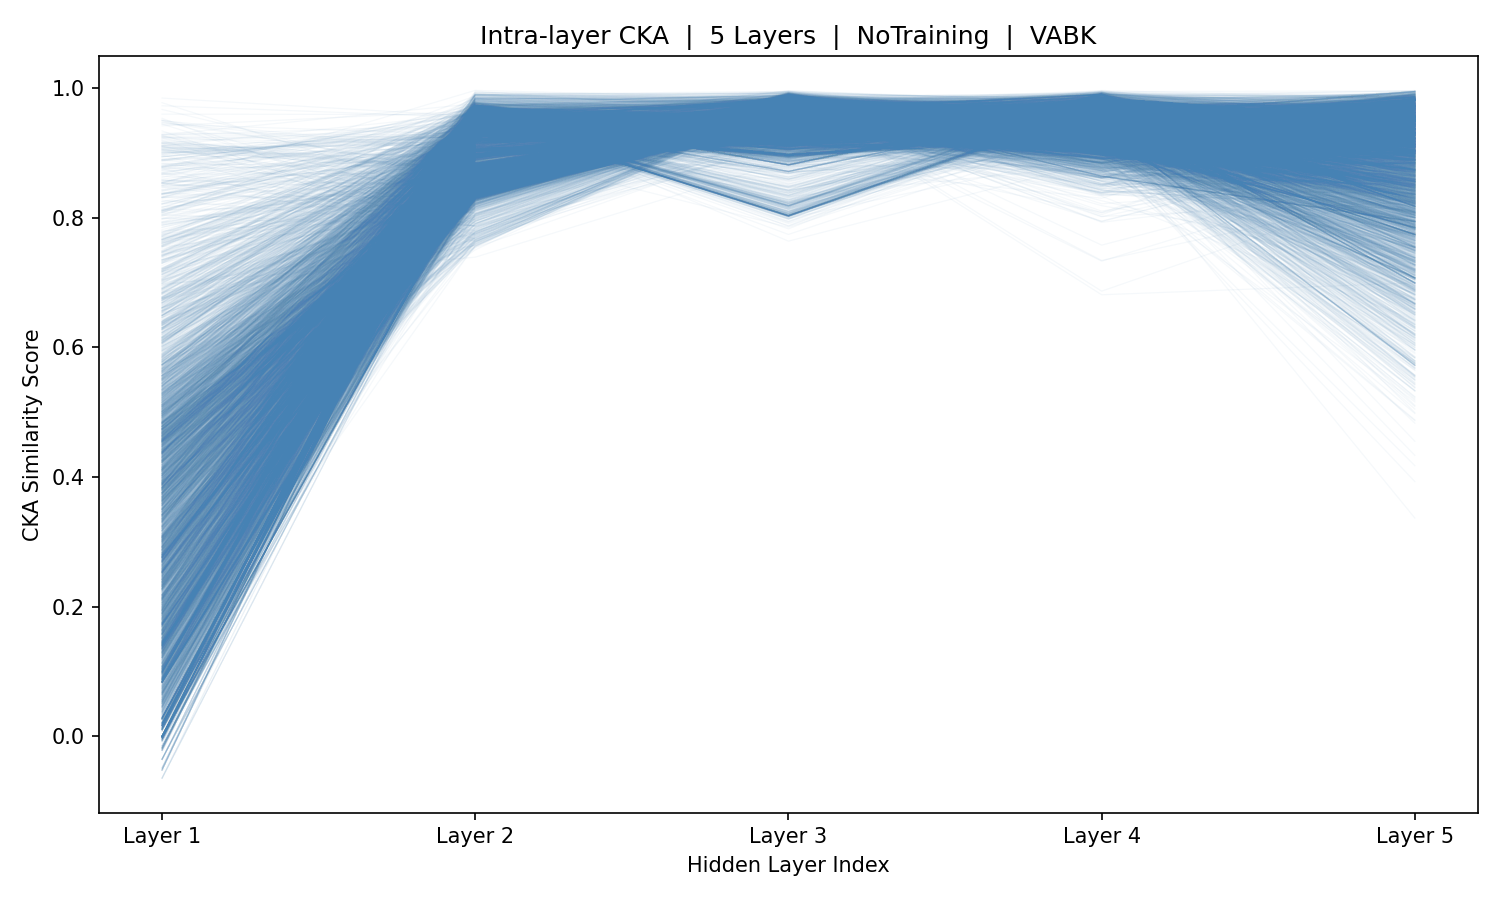

Values plotted in this chart, from the file beside it:
sample_idx, Layer_1, Layer_2, Layer_3, Layer_4, Layer_5
0, 0.2535, 0.9577, 0.8972, 0.9725, 0.8766
1, 0.1826, 0.9328, 0.9743, 0.8997, 0.8589
2, 0.1451, 0.9173, 0.9668, 0.9728, 0.8086
3, 0.01087, 0.921, 0.9733, 0.9295, 0.8262
4, 0.01087, 0.921, 0.9733, 0.9295, 0.8262
5, 0.01087, 0.921, 0.9733, 0.9295, 0.8262
6, 0.8664, 0.9363, 0.9803, 0.9681, 0.855
7, 0.77, 0.9165, 0.9415, 0.9271, 0.9406
8, 0.6165, 0.9407, 0.953, 0.9258, 0.9173
9, 0.3752, 0.9463, 0.9844, 0.8746, 0.9257
10, 0.1574, 0.9615, 0.9531, 0.9109, 0.9356
11, 0.2986, 0.9556, 0.9783, 0.9582, 0.8844
12, 0.2131, 0.9253, 0.9387, 0.9509, 0.8917
13, 0.07469, 0.9648, 0.9543, 0.8854, 0.9681
14, 0.8575, 0.8513, 0.9759, 0.9331, 0.9374
15, 0.8108, 0.9161, 0.9635, 0.974, 0.7977
16, 0.5936, 0.9526, 0.9481, 0.8905, 0.8847
17, 0.4021, 0.9216, 0.9543, 0.9332, 0.9263
18, 0.2931, 0.9672, 0.9389, 0.9309, 0.8355
19, 0.2216, 0.8767, 0.9626, 0.9418, 0.9443
20, 0.1416, 0.9387, 0.9785, 0.8817, 0.8599
21, 0.8943, 0.936, 0.9752, 0.9155, 0.6578
22, 0.1879, 0.927, 0.9654, 0.9266, 0.8065
23, 0.1427, 0.9555, 0.96, 0.8719, 0.7711
24, 0.1899, 0.935, 0.962, 0.9484, 0.9779
25, 0.1585, 0.9373, 0.9724, 0.9554, 0.8351
26, 0.1729, 0.9012, 0.924, 0.9523, 0.8324
27, 0.1214, 0.9282, 0.967, 0.9556, 0.821
28, 0.7936, 0.9238, 0.9681, 0.9259, 0.7209
29, 0.6389, 0.9252, 0.9688, 0.911, 0.8514
30, 0.4637, 0.8669, 0.9758, 0.9601, 0.8117
31, 0.3487, 0.9328, 0.9802, 0.9072, 0.7764
32, 0.2323, 0.898, 0.9635, 0.9686, 0.6191
33, 0.1428, 0.9452, 0.983, 0.8758, 0.8081
34, -0.01831, 0.9498, 0.9843, 0.8641, 0.794
35, -0.01831, 0.9498, 0.9843, 0.8641, 0.794
36, -0.01831, 0.9498, 0.9843, 0.8641, 0.794
37, 0.8876, 0.9528, 0.9784, 0.8972, 0.8092
38, 0.7449, 0.9349, 0.9767, 0.9065, 0.7245
39, 0.563, 0.9277, 0.9694, 0.9132, 0.859
40, 0.4461, 0.9503, 0.9846, 0.9668, 0.9316
41, 0.2126, 0.9335, 0.9769, 0.7929, 0.8504
42, 0.2114, 0.9206, 0.9634, 0.9383, 0.8399
43, 0.5775, 0.9512, 0.9212, 0.9537, 0.9455
44, 0.5265, 0.872, 0.9655, 0.9267, 0.9463
45, 0.6879, 0.9318, 0.9558, 0.9401, 0.9558
46, 0.5657, 0.971, 0.9778, 0.9821, 0.8879
47, 0.4291, 0.9626, 0.9547, 0.9022, 0.9542
48, 0.2904, 0.9375, 0.9713, 0.853, 0.886
49, 0.2729, 0.9025, 0.9221, 0.9232, 0.8886
50, 0.1392, 0.9316, 0.9671, 0.9316, 0.7318
51, -0.005806, 0.9308, 0.9679, 0.928, 0.7541
52, -0.005806, 0.9308, 0.9679, 0.928, 0.7541
53, 0.9001, 0.9307, 0.9679, 0.9287, 0.752
54, 0.8321, 0.9306, 0.9679, 0.9309, 0.766
55, 0.6495, 0.9309, 0.9682, 0.9308, 0.7925
56, 0.4869, 0.931, 0.9689, 0.9185, 0.7612
57, 0.3526, 0.9314, 0.97, 0.9064, 0.752
58, 0.2426, 0.9307, 0.9672, 0.9362, 0.8221
59, 0.1399, 0.9309, 0.9682, 0.9272, 0.7496
... 5,366 more rows
